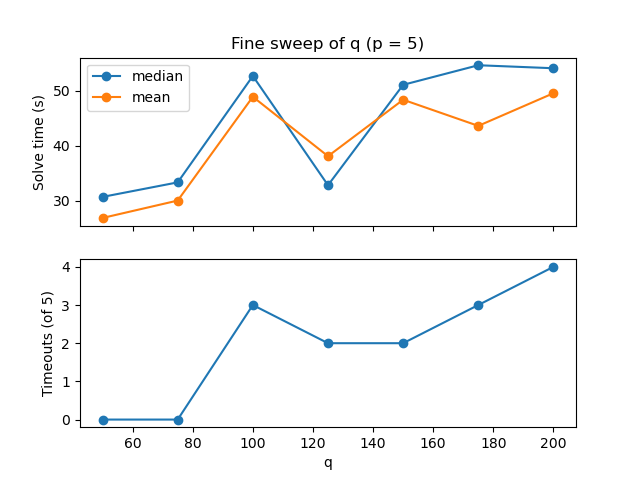

Values plotted in this chart, from the file beside it:
q, avg_time, median_time, timeouts
50, 26.81, 30.66, 0
75, 29.99, 33.31, 0
100, 48.94, 52.74, 3
125, 38.09, 32.79, 2
150, 48.4, 51.13, 2
175, 43.63, 54.7, 3
200, 49.59, 54.15, 4
